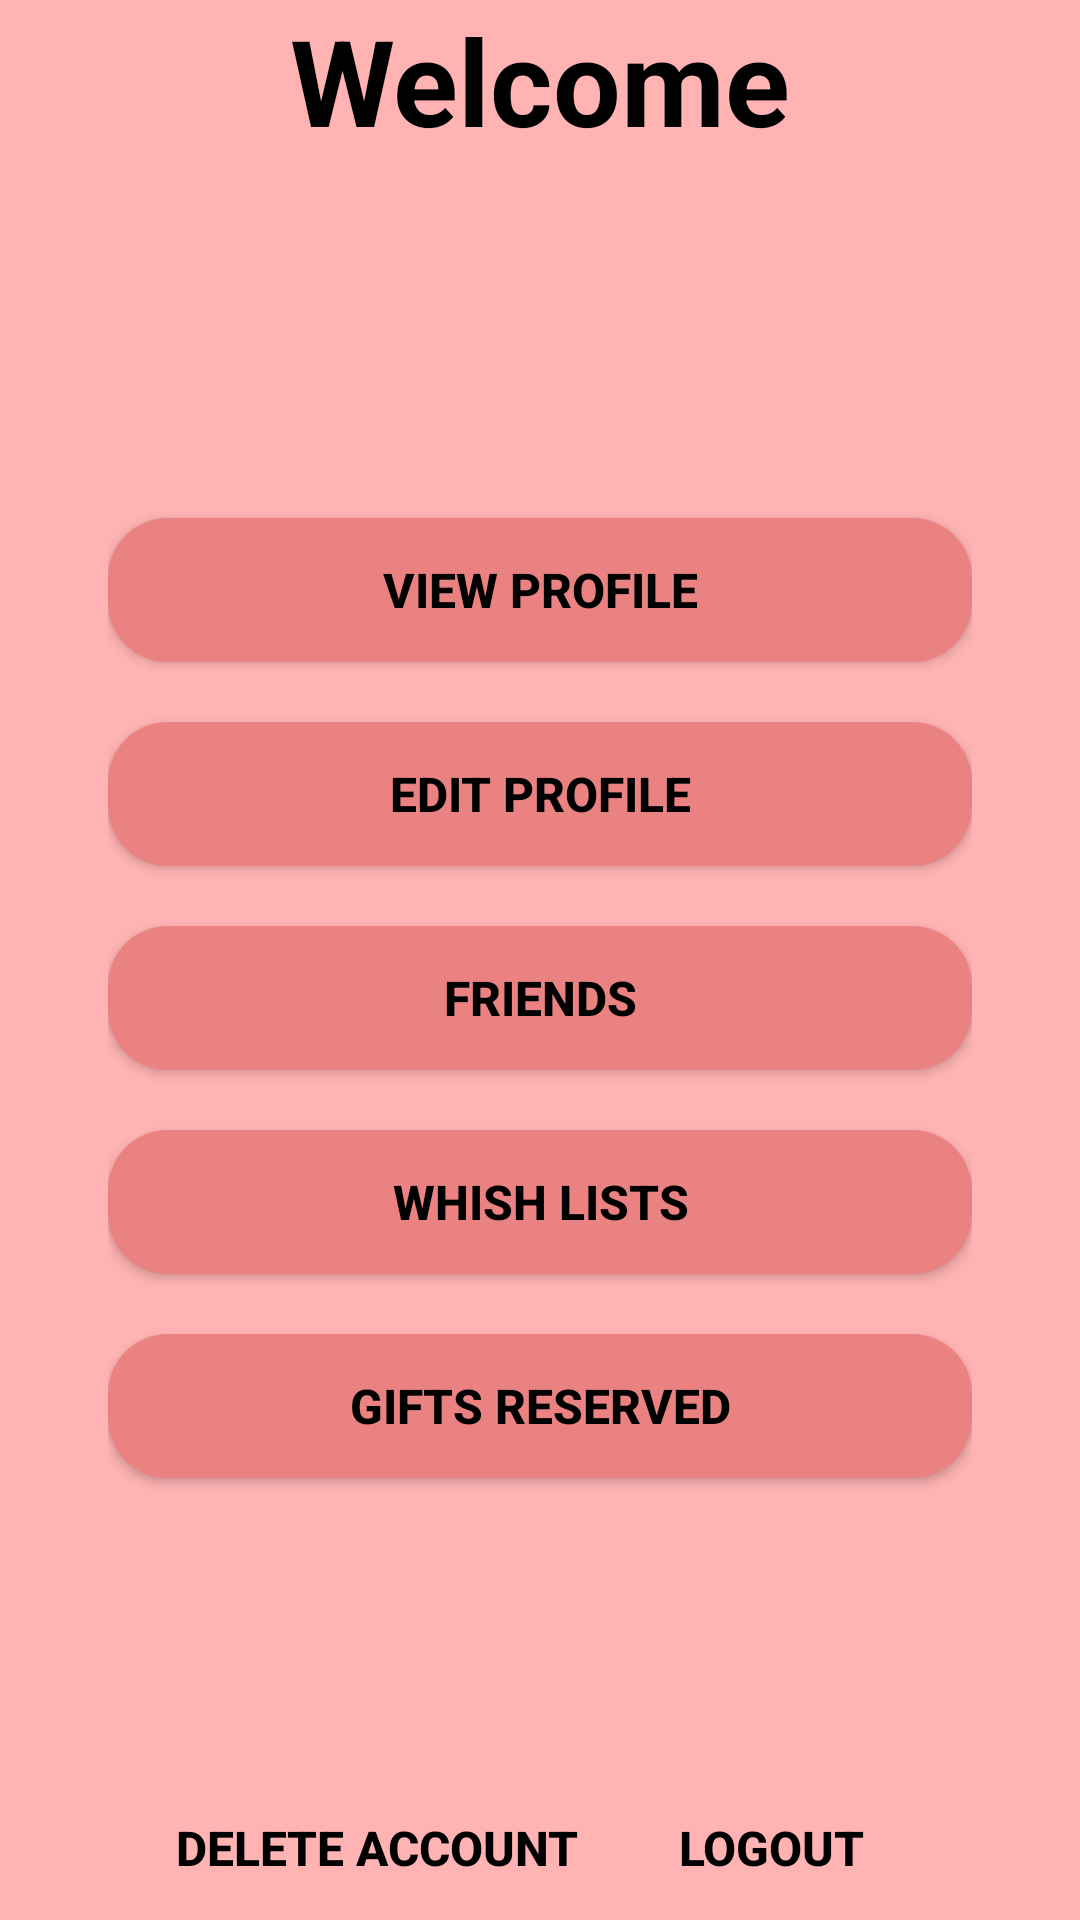

Write the Android layout XML for this screen, with the resource values it uses.
<!-- AndroidManifest.xml: application theme Theme.ProjectPrprII -->
<!-- res/layout/activity_profile.xml -->
<androidx.constraintlayout.widget.ConstraintLayout xmlns:android="http://schemas.android.com/apk/res/android"
    android:layout_width="match_parent"
    android:layout_height="match_parent"
    xmlns:app="http://schemas.android.com/apk/res-auto"
    android:background="@color/pink">

    <TextView
        android:id="@+id/titleTextView"
        android:layout_width="wrap_content"
        android:layout_height="wrap_content"
        android:text="Welcome"
        android:textSize="40sp"
        android:textColor="@color/black"
        android:textStyle="bold"
        app:layout_constraintTop_toTopOf="parent"
        app:layout_constraintStart_toStartOf="parent"
        app:layout_constraintEnd_toEndOf="parent"
        app:layout_constraintVertical_bias="0.2" />

    <LinearLayout
        android:id="@+id/buttonLayout"
        android:layout_width="0dp"
        android:layout_height="0dp"
        android:orientation="vertical"
        android:gravity="center"
        app:layout_constraintTop_toBottomOf="@id/titleTextView"
        app:layout_constraintBottom_toTopOf="@id/deleteLogoutLayout"
        app:layout_constraintStart_toStartOf="parent"
        app:layout_constraintEnd_toEndOf="parent"
        app:layout_constraintVertical_bias="0.2"
        app:layout_constraintWidth_percent="0.8">

        <Button
            android:id="@+id/viewProfileButton"
            android:layout_width="match_parent"
            android:layout_height="wrap_content"
            android:text="View Profile"
            android:textColor="@color/black"
            android:textStyle="bold"
            android:textSize="16sp"
            android:background="@drawable/rounded_button"
            android:layout_marginTop="20dp" />

        <Button
            android:id="@+id/editProfileButton"
            android:layout_width="match_parent"
            android:layout_height="wrap_content"
            android:text="Edit Profile"
            android:textColor="@color/black"
            android:textStyle="bold"
            android:textSize="16sp"
            android:background="@drawable/rounded_button"
            android:layout_marginTop="20dp" />

        <Button
            android:id="@+id/friendsButton"
            android:layout_width="match_parent"
            android:layout_height="wrap_content"
            android:text="Friends"
            android:textColor="@color/black"
            android:textStyle="bold"
            android:textSize="16sp"
            android:background="@drawable/rounded_button"
            android:layout_marginTop="20dp" />

        <Button
            android:id="@+id/giftListButton"
            android:layout_width="match_parent"
            android:layout_height="wrap_content"
            android:text="Whish Lists"
            android:textColor="@color/black"
            android:textStyle="bold"
            android:textSize="16sp"
            android:background="@drawable/rounded_button"
            android:layout_marginTop="20dp" />

        <Button
            android:id="@+id/giftsReservedButton"
            android:layout_width="match_parent"
            android:layout_height="wrap_content"
            android:text="Gifts Reserved"
            android:textColor="@color/black"
            android:textStyle="bold"
            android:textSize="16sp"
            android:background="@drawable/rounded_button"
            android:layout_marginTop="20dp" />

    </LinearLayout>

    <LinearLayout
        android:id="@+id/deleteLogoutLayout"
        android:layout_width="0dp"
        android:layout_height="wrap_content"
        android:orientation="horizontal"
        android:gravity="center"
        app:layout_constraintBottom_toBottomOf="parent"
        app:layout_constraintStart_toStartOf="parent"
        app:layout_constraintEnd_toEndOf="parent"
        app:layout_constraintHorizontal_bias="0.5">

        <Button
            android:id="@+id/deleteAccountButton"
            android:layout_width="wrap_content"
            android:layout_height="wrap_content"
            android:text="Delete Account"
            android:textColor="@color/black"
            android:textStyle="bold"
            android:textSize="16sp"
            android:background="@drawable/rounded_red_button"
            android:layout_marginEnd="10dp" />

        <Button
            android:id="@+id/logoutButton"
            android:layout_width="wrap_content"
            android:layout_height="wrap_content"
            android:text="Logout"
            android:textColor="@color/black"
            android:textStyle="bold"
            android:textSize="16sp"
            android:background="@drawable/rounded_red_button"
            android:layout_marginStart="10dp" />




    </LinearLayout>

</androidx.constraintlayout.widget.ConstraintLayout>
<!-- resources referenced by this layout -->
<resources>
  <color name="black">#FF000000</color>
  <color name="pink">#FFB3B3</color>
  <!-- drawable rounded_button (drawable) -->
  <shape xmlns:android="http://schemas.android.com/apk/res/android">
      <corners android:radius="20dp" />
      <solid android:color="@color/light_pink" />
  </shape>
  <style name="Theme.ProjectPrprII" parent="Theme.AppCompat.Light.NoActionBar">
          
          <item name="colorPrimary">@color/purple_500</item>
          <item name="colorPrimaryVariant">@color/purple_700</item>
          <item name="colorOnPrimary">@color/white</item>
          
          <item name="colorSecondary">@color/teal_200</item>
          <item name="colorSecondaryVariant">@color/teal_700</item>
          <item name="colorOnSecondary">@color/black</item>
          
          <item name="android:statusBarColor">?attr/colorPrimaryVariant</item>
          
      </style>
  <color name="light_pink">#EA8282</color>
  <color name="purple_500">#FF6200EE</color>
  <color name="purple_700">#FF3700B3</color>
  <color name="white">#FFFFFFFF</color>
  <color name="teal_200">#FF03DAC5</color>
  <color name="teal_700">#FF018786</color>
</resources>
